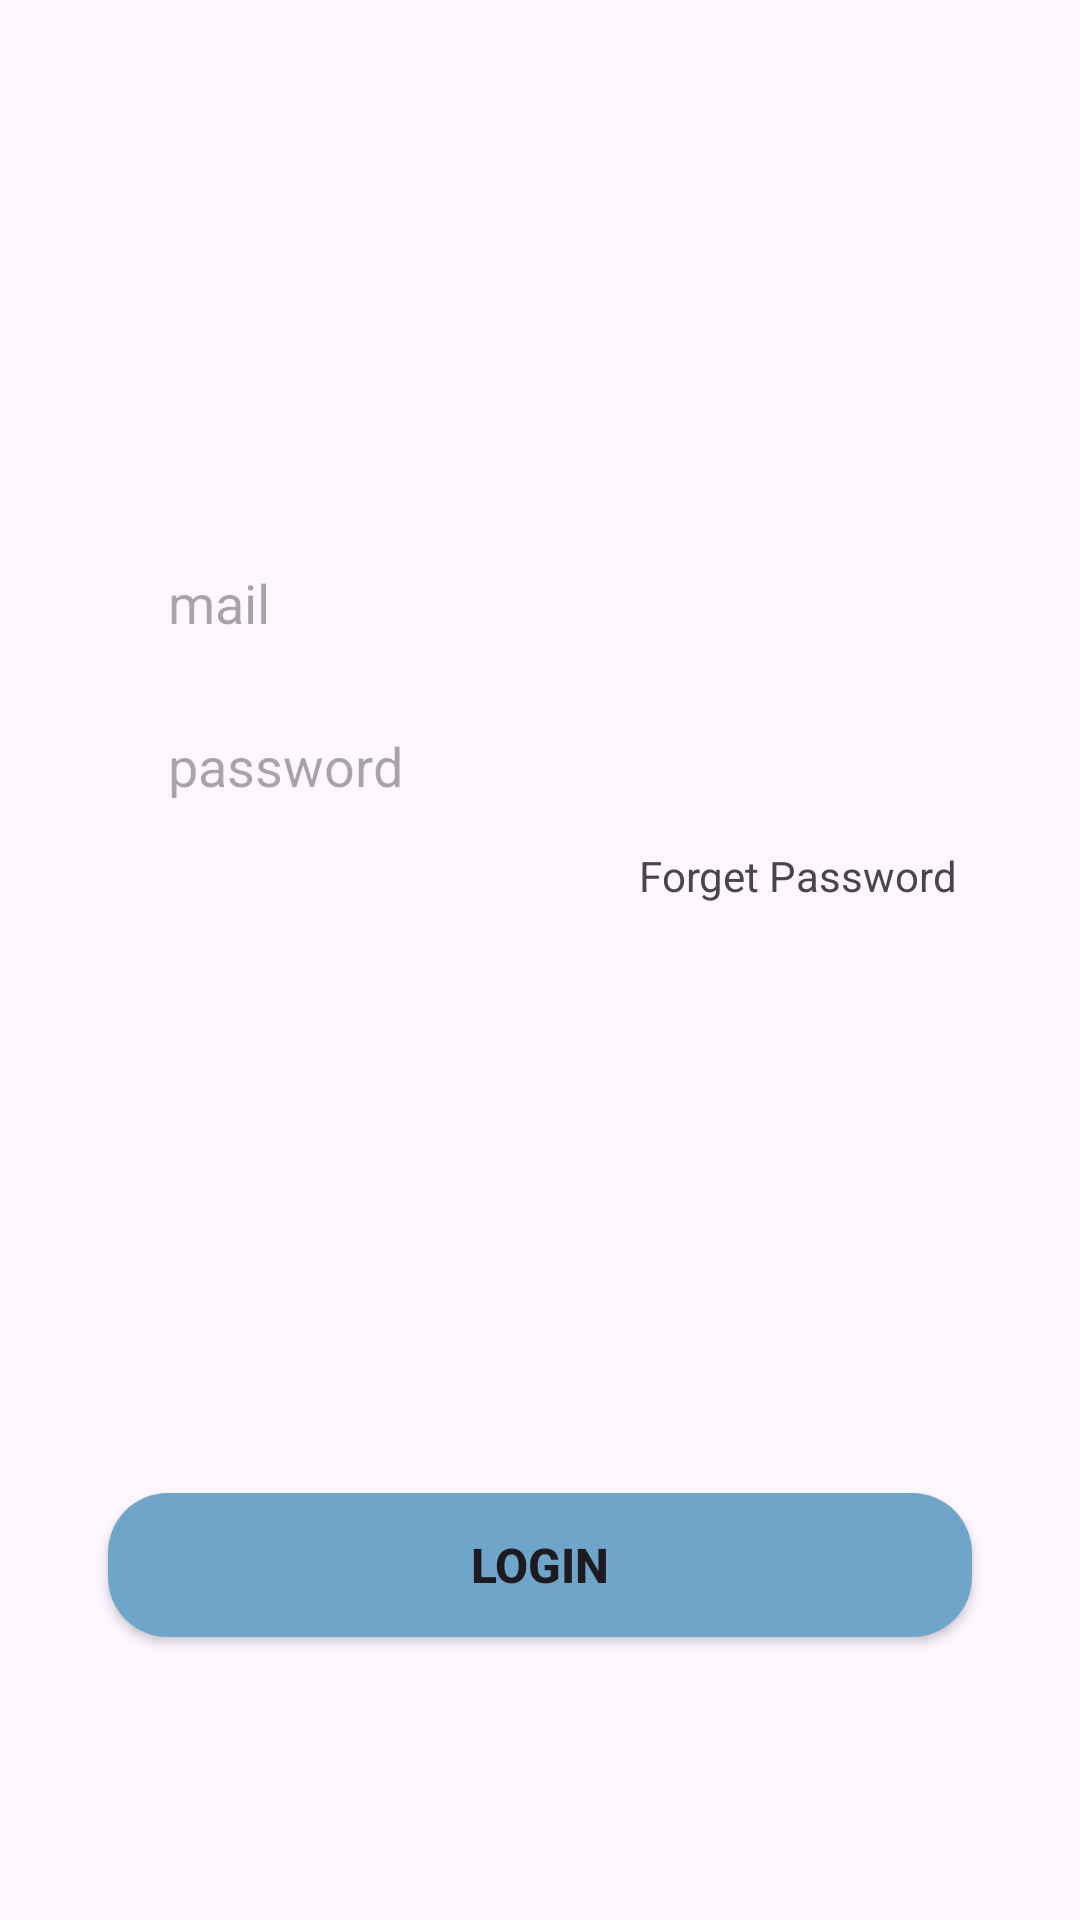

Produce the Android XML layout that renders to this screen, including the resource entries it uses.
<!-- AndroidManifest.xml: application theme Theme.Vinvest -->
<!-- res/layout/login_tab_fragment.xml -->
<?xml version="1.0" encoding="utf-8"?>
<androidx.constraintlayout.widget.ConstraintLayout xmlns:android="http://schemas.android.com/apk/res/android"
    xmlns:app="http://schemas.android.com/apk/res-auto"
    android:layout_width="match_parent"
    android:layout_height="match_parent">

    <EditText
        android:id="@+id/email"
        android:layout_width="0dp"
        android:layout_height="wrap_content"
        android:hint="mail"
        android:paddingLeft="20dp"
        android:paddingTop="10dp"
        android:paddingBottom="10dp"
        android:background="@drawable/edittext_bg"
        app:layout_constraintBottom_toBottomOf="parent"
        app:layout_constraintEnd_toEndOf="parent"
        app:layout_constraintHorizontal_bias=".5"
        app:layout_constraintStart_toStartOf="parent"
        app:layout_constraintTop_toTopOf="parent"
        app:layout_constraintVertical_bias=".3"
        app:layout_constraintWidth_percent=".8" />

    <EditText
        android:id="@+id/password"
        android:layout_width="0dp"
        android:layout_height="wrap_content"
        android:layout_marginTop="10dp"
        android:hint="password"
        android:paddingLeft="20dp"
        android:paddingTop="10dp"
        android:paddingBottom="10dp"
        android:background="@drawable/edittext_bg"
        app:layout_constraintTop_toBottomOf="@id/email"
        app:layout_constraintBottom_toBottomOf="parent"
        app:layout_constraintEnd_toEndOf="parent"
        app:layout_constraintHorizontal_bias=".5"
        app:layout_constraintStart_toStartOf="parent"
        app:layout_constraintVertical_bias="0"
        app:layout_constraintWidth_percent=".8" />

    <Button
        android:layout_width="0dp"
        android:layout_height="wrap_content"
        app:layout_constraintWidth_percent=".8"
        app:layout_constraintVertical_bias=".7"
        android:background="@drawable/button_bg"
        android:text="LOGIN"
        android:textSize="16sp"
        android:textStyle="bold"
        app:layout_constraintTop_toBottomOf="@id/password"
        app:layout_constraintStart_toStartOf="parent"
        app:layout_constraintEnd_toEndOf="parent"
        app:layout_constraintBottom_toBottomOf="parent"/>

    <TextView
        android:layout_width="wrap_content"
        android:layout_height="wrap_content"
        android:text="Forget Password"
        app:layout_constraintVertical_bias="0"
        app:layout_constraintHorizontal_bias="1"
        android:layout_marginTop="5dp"
        android:layout_marginRight="5dp"
        app:layout_constraintBottom_toBottomOf="parent"
        app:layout_constraintEnd_toEndOf="@id/password"
        app:layout_constraintStart_toStartOf="parent"
        app:layout_constraintTop_toBottomOf="@id/password"/>

</androidx.constraintlayout.widget.ConstraintLayout>
<!-- resources referenced by this layout -->
<resources>
  <!-- drawable button_bg (drawable) -->
  <?xml version="1.0" encoding="utf-8"?>
  <shape xmlns:android="http://schemas.android.com/apk/res/android">
      <corners android:radius="20dp"/>
  
      <solid android:color="#6FA5C8"/>
  </shape>
  <style name="Theme.Vinvest" parent="Theme.Material3.DayNight.NoActionBar">
          
          <item name="colorPrimary">#6FA5C8</item>
          <item name="colorPrimaryVariant">#FF8A80</item>
          <item name="colorOnPrimary">@color/white</item>
          
          <item name="colorSecondary">@color/teal_200</item>
          <item name="colorSecondaryVariant">@color/teal_700</item>
          <item name="colorOnSecondary">@color/black</item>
          
          <item name="android:statusBarColor" tools:targetApi="l">?attr/colorPrimaryVariant</item>
          
      </style>
  <color name="white">#FFFFFFFF</color>
  <color name="teal_200">#FF03DAC5</color>
  <color name="teal_700">#FF018786</color>
  <color name="black">#FF000000</color>
</resources>
